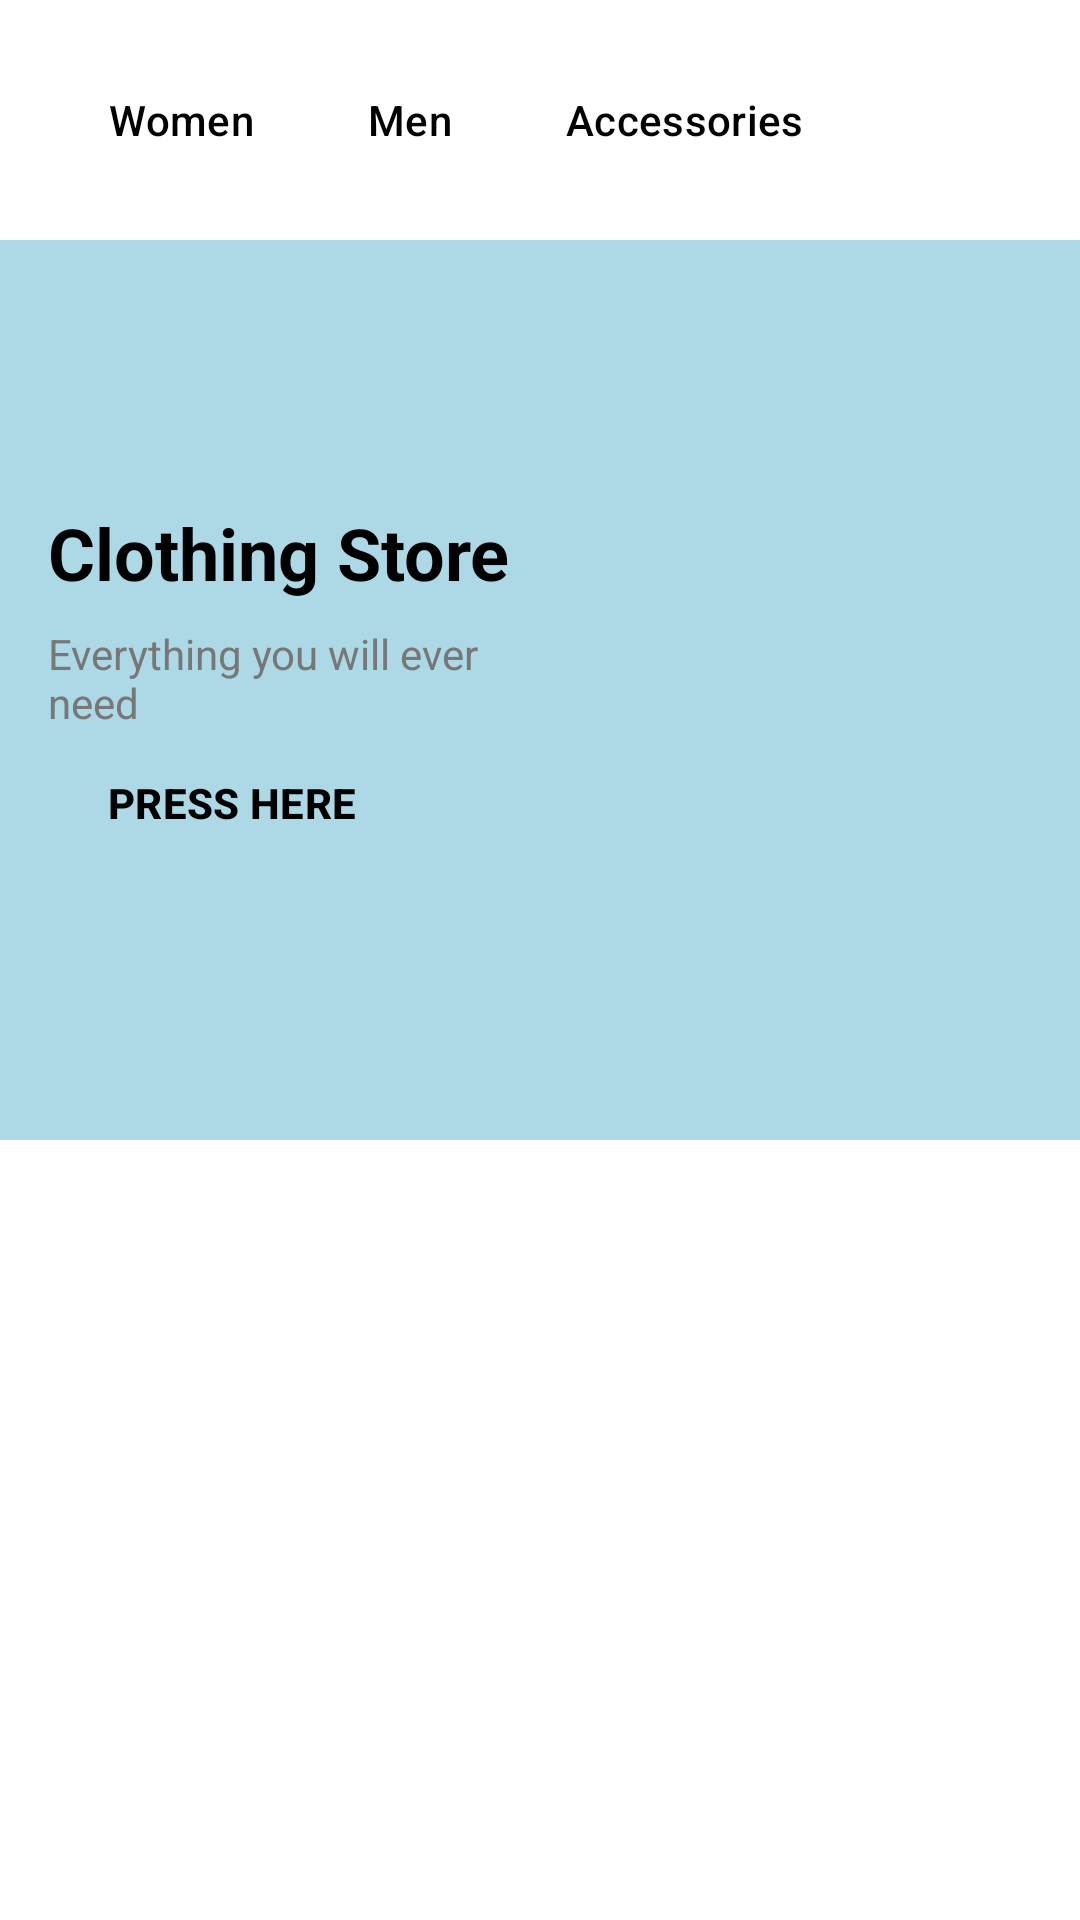

Here is an Android app screen rendered from its layout file. Give the layout XML and the strings, colors and styles it references.
<!-- AndroidManifest.xml: application theme Theme.ClothingStore -->
<!-- res/layout/activity_main.xml -->
<?xml version="1.0" encoding="utf-8"?>
<ScrollView xmlns:android="http://schemas.android.com/apk/res/android"
            android:layout_width="match_parent"
            android:layout_height="match_parent" xmlns:app="http://schemas.android.com/apk/res-auto"
            android:background="#FFFFFF"
            android:fillViewport="true">
	
	<LinearLayout
			android:layout_width="match_parent"
			android:layout_height="wrap_content"
			android:orientation="vertical">
		
		
		<LinearLayout
                style="?android:attr/buttonBarStyle"
				android:layout_width="match_parent"
                android:layout_height="wrap_content"
                android:orientation="horizontal"
                android:padding="16dp"
                android:background="#FFFFFF">

			<Button
					android:id="@+id/btnWomen"
					style="?android:attr/buttonBarButtonStyle"
					android:text="Women"
					android:textColor="@color/black"
					android:layout_width="wrap_content"
					android:layout_height="wrap_content"/>

            <Button
                    android:id="@+id/btnMen"
                    style="?android:attr/buttonBarButtonStyle"
					android:text="Men"
					android:textColor="@color/black"
					android:layout_width="wrap_content"
					android:layout_height="wrap_content"/>

			<Button
					android:id="@+id/btnAccessories"
					style="?android:attr/buttonBarButtonStyle"
					android:text="Accessories"
					android:textColor="@color/black"
					android:layout_width="wrap_content"
					android:layout_height="wrap_content"/>

			
			
		</LinearLayout>
		
		
		<LinearLayout
				android:layout_width="match_parent"
				android:layout_height="300dp"
				android:orientation="horizontal"
				android:background="#ADD8E6"
				android:padding="16dp">
		
		<LinearLayout
				android:layout_width="0dp"
				android:layout_height="match_parent"
				android:orientation="vertical"
				android:layout_weight="1"
				android:layout_marginEnd="16dp"
				android:gravity="center_vertical">
		
		<TextView
				android:layout_width="wrap_content"
				android:layout_height="wrap_content"
				android:textSize="24sp"
				android:textStyle="bold"
				android:text="Clothing Store"
				android:textColor="#000000" />
		
		<TextView
				android:layout_width="wrap_content"
				android:layout_height="wrap_content"
				android:text="Everything you will ever need"
				android:layout_marginTop="8dp"
				android:textColor="#777777" />

			<Button
					android:id="@+id/btnAll"
					style="?android:attr/buttonBarButtonStyle"
					android:text="PRESS HERE"
					android:textStyle="bold"
					android:textColor="@color/black"
					android:layout_width="wrap_content"
					android:layout_height="wrap_content"/>
			
	</LinearLayout>
	
	<ImageView
			android:id="@+id/mainDisplayImage"
			android:layout_width="0dp"
			android:layout_height="match_parent"
			android:scaleType="fitCenter"
			android:layout_weight="1"
			android:contentDescription="DisplayImage" />
</LinearLayout>
	
	</LinearLayout>
</ScrollView>
<!-- resources referenced by this layout -->
<resources>
  <style name="Theme.ClothingStore" parent="Base.Theme.ClothingStore" />
  <style name="Base.Theme.ClothingStore" parent="Theme.Material3.DayNight">
  		
  		
  	</style>
  <!-- not gathered from this repository: default colours our renderer supplied (Android Studio template values) -->
  <color name="black">#FF000000</color>
</resources>
